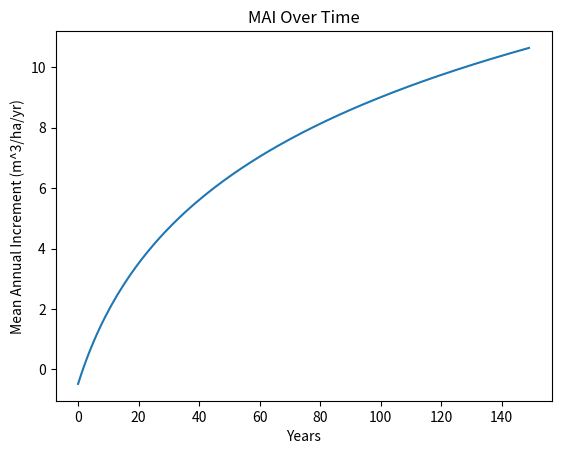

Here is the Python script that generated this plot: (Note: this script raises an exception after producing the figure.)
import numpy as np
import matplotlib.pyplot as plt

import numpy as np
from scipy.optimize import curve_fit

def fit_log_function(x, y):
    """
    Fit y = a * log(b*x + c) + d to provided data.
    
    Parameters
    ----------
    x : array-like
        Independent variable values (≥4 points recommended).
    y : array-like
        Dependent variable values.
    
    Returns
    -------
    params : dict
        Fitted parameters {'a': a, 'b': b, 'c': c, 'd': d}
    fit_fn : callable
        Function that evaluates the fitted curve at arbitrary x.
    """
    x = np.asarray(x)
    y = np.asarray(y)
    
    def model(x, a, b, c, d):
        return a * np.log(b*x + c) + d
    
    # initial guesses (heuristics)
    a0 = (max(y) - min(y))
    b0 = 1 / (max(x) - min(x))
    c0 = 1
    d0 = min(y)
    
    popt, _ = curve_fit(model, x, y, p0=[a0, b0, c0, d0], maxfev=10000)
    a, b, c, d = popt
    
    def fit_fn(x_new):
        return model(np.asarray(x_new), a, b, c, d)
    
    return {'a': a, 'b': b, 'c': c, 'd': d}, fit_fn


def plot_carbon_capture(years, cc):
    plt.plot(years, cc)
    plt.xlabel('Years')
    plt.ylabel('Total Carbon Capture (kg / hectare)')
    plt.title('Carbon Capture Over Time')
    plt.show()

def biochar_conversion(volume_m3):
    # volume converts to biochar mass
    biochar_factor = 1/3  # tonne per m^3
    biochar_mass = volume_m3 * biochar_factor
    return biochar_mass

def yield_class_conversion(yield_class):
    # m^3 per hectare per year
    return yield_class * 2


class Tree:
    mai_coordinates = None  # To be defined in subclasses
    mai_parameters = None  # To be defined in subclasses

    def __init__(self, tree_area):
        # todo: change tree area to trees per hectare (planting_density)
        if self.mai_parameters is None:
            self.calc_mai_parameters()
        self.year_since_coppice = 0
        self.tree_area = tree_area  # in hectares
    
    def __call__(self, is_coppice=False):
        # A year of the tree's life
        if is_coppice:
            biomass = self.total_biomass(self.year_since_coppice)
            self.year_since_coppice = 0
            return biomass
        else:
            self.year_since_coppice += 1
            return 0.
        

    def calc_mai_parameters(self):
        assert self.mai_coordinates is not None, "Either mai_coordinates or mai_parameters must be provided"
        # Fit parameters if not predefined
        self.mai_parameters = fit_log_function(
            [x for x, y in self.mai_coordinates],
            [y for x, y in self.mai_coordinates]
        )[0]
        print("Fitted MAI parameters:", self.mai_parameters)

    def mean_annual_increment(self, time_years):
        return self.mai_parameters['a'] * np.log(self.mai_parameters['b'] * time_years + self.mai_parameters['c']) + self.mai_parameters['d']
    

    def plot_mai(self, time_years):
        mai = self.mean_annual_increment(time_years)
        plt.plot(time_years, mai)
        plt.xlabel('Years')
        plt.ylabel('Mean Annual Increment (m^3/ha/yr)')
        plt.title('MAI Over Time')
        plt.show()


    def total_biomass(self, time_years, is_plot=False):
        mai = self.mean_annual_increment(time_years)
        # mai is in m^3 per hectare per year
        # Convert to tonne of carbon captured
        cc_per_ha_per_yr = biochar_conversion(mai)  # tonne per hectare per year
        # Total carbon capture over the years per hectare
        cc_per_ha = cc_per_ha_per_yr * time_years  # tonne 
        if is_plot:
            plot_carbon_capture(time_years, cc_per_ha)
        cc = cc_per_ha * self.tree_area  # tonne for this tree
        return cc
       

    
class QuercusRobur(Tree):
    # Oak
    mai_coordinates = [
        # years, height
        # | Age (years) | MAI (m³/ha/yr) |
        (0, 0),
        (10, 1.0),
        (20, 2.5),
        (40, 4.0),
        (60, 5.0),
        (80, 5.2),
        (100, 5.0),
        (120, 4.5)
    ]
    mai_parameters = {
        'a': 1.78,
        'b': 0.0376,
        'c': 0.204,
        'd': 2.66
    }

class AlnusGlutinosa(Tree):
    # Alder
    mai_coordinates = [
        # years, height
        # | Age (years) | MAI (m³/ha/yr) |
        (0, 0),
        (5, 3.0),
        (10, 8.0),
        (20, 11.0),
        (30, 12.0),
        (40, 11.5),
        (50, 10.),
    ]
    mai_parameters = {
        'a': 3.39,
        'b': 0.0802,
        'c': 0.104,
        'd': 7.43
    }

class PopulusTremula(Tree):
    # Aspen
    mai_coordinates = [
        # years, height
        # | Age (years) | MAI (m³/ha/yr) |
        (0, 0),
        (5, 3.0),
        (10, 8.0),
        (15, 11.0),
        (20, 12.0),
        (25, 12.5),
        (30, 12.),
    ]
    mai_parameters = {
        'a': 6.69,
        'b': 0.118,
        'c': 0.512,
        'd': 4.09
    }

class AcerPseudoplatanus(Tree):
    # Sycamore
    mai_coordinates = [
        # years, height
        # | Age (years) | MAI (m³/ha/yr) |
        (0, 0),
        (10, 3.0),
        (20, 7.0),
        (30, 10.0),
        (40, 12.0),
        (50, 12.5),
        (60, 12.),
        (70, 11.),
        (80, 10.),
    ]
    mai_parameters = {
        'a': 4.09,
        'b': 0.0457,
        'c': 0.165,
        'd': 7.06
    }

class PinusSylvestris(Tree):
    # Scots Pine
    mai_coordinates = [
        # years, height
        # | Age (years) | MAI (m³/ha/yr) |
        (0, 0),
        (10, 2.0),
        (20, 5.0),
        (30, 8.0),
        (40, 10.0),
        (50, 10.5),
        (60, 10.2),
        (70, 9.8),
    ]
    mai_parameters = {
        'a': 5.96,
        'b': 0.0461,
        'c': 0.528,
        'd': 3.37
    }

class FraxinusExcelsior(Tree):
    # Ash
    mai_coordinates = [
        # years, height
        # | Age (years) | MAI (m³/ha/yr) |
        (0, 0),
        (10, 3.0),
        (20, 7.0),
        (30, 10.5),
        (40, 12.0),
        (50, 11.8),
        (60, 10.5),
        (70, 9.8),
    ]
    mai_parameters = {
        'a': 4.22,
        'b': 0.0677,
        'c': 0.271,
        'd': 5.21
    }

class BetulaPendula(Tree):
    # Birch
    mai_coordinates = [
        # years, height
        # | Age (years) | MAI (m³/ha/yr) |
        (0, 0),
        (5, 4.0),
        (10, 8.0),
        (30, 9.),
        (40, 7.0),
        (50, 5.),
    ]
    mai_parameters = {
        'a': 0.622,
        'b': 0.088,
        'c': 4.31,
        'd': 6.25
    }

class FagusSylvatica(Tree):
    # Beech
    mai_coordinates = [
        # years, height
        # | Age (years) | MAI (m³/ha/yr) |
        (0, 0),
        (10, 1.0),
        (20, 3.0),
        (40, 6.),
        (60, 8.0),
        (80, 9.),
        (100, 9.),
        (120, 8.5),
    ]
    mai_parameters = {
        'a': 4.57,
        'b': 0.0318,
        'c': 0.456,
        'd': 3.11
    }





if __name__ == "__main__":
    tree = FagusSylvatica(tree_area=0.1)
    time = np.arange(0, 150, 1)
    tree.plot_mai(time)
    tree.carbon_capture(time)
    # years = np.arange(0, 100, 1)
    # tree.carbon_capture(years)